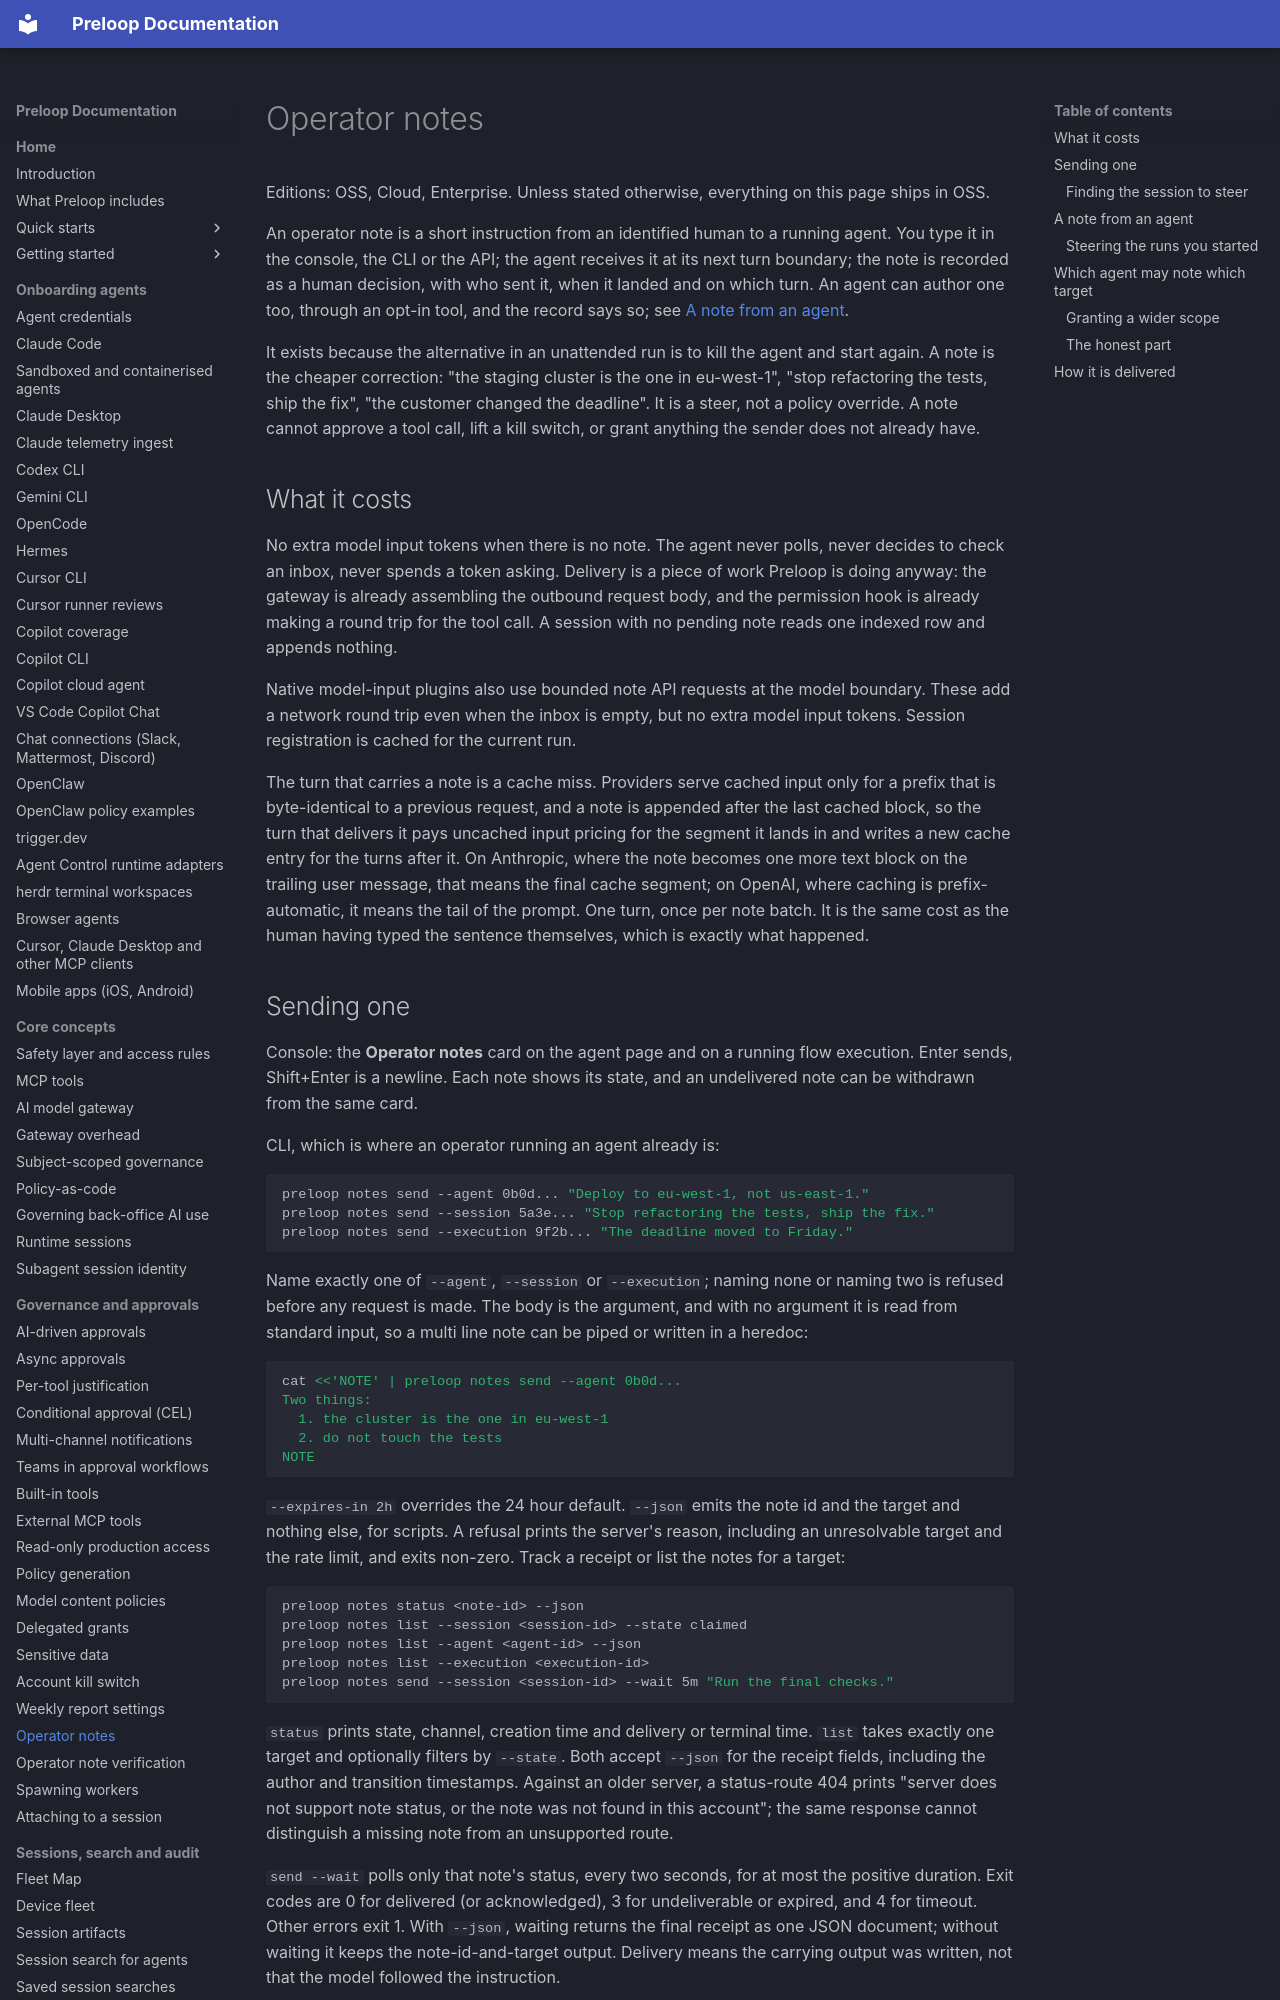

repository: preloop/preloop · page: guide/operator-notes/index.html · generator: mkdocs

# Operator notes

Editions: OSS, Cloud, Enterprise. Unless stated otherwise, everything on this page ships in OSS.

An operator note is a short instruction from an identified human to a running
agent. You type it in the console, the CLI or the API; the agent receives it at
its next turn boundary; the note is recorded as a human decision, with who sent
it, when it landed and on which turn. An agent can author one too, through an
opt-in tool, and the record says so; see
[A note from an agent](#a-note-from-an-agent).

It exists because the alternative in an unattended run is to kill the agent and
start again. A note is the cheaper correction: "the staging cluster is the one
in eu-west-1", "stop refactoring the tests, ship the fix", "the customer changed
the deadline". It is a steer, not a policy override. A note cannot approve a
tool call, lift a kill switch, or grant anything the sender does not already
have.

## What it costs

No extra model input tokens when there is no note. The agent never polls, never
decides to check an inbox, never spends a token asking. Delivery is a piece of
work Preloop is doing anyway: the gateway is already assembling the outbound request body, and
the permission hook is already making a round trip for the tool call. A session
with no pending note reads one indexed row and appends nothing.

Native model-input plugins also use bounded note API requests at the model
boundary. These add a network round trip even when the inbox is empty, but no
extra model input tokens. Session registration is cached for the current run.

The turn that carries a note is a cache miss. Providers serve cached input only
for a prefix that is byte-identical to a previous request, and a note is
appended after the last cached block, so the turn that delivers it pays uncached
input pricing for the segment it lands in and writes a new cache entry for the
turns after it. On Anthropic, where the note becomes one more text block on the
trailing user message, that means the final cache segment; on OpenAI, where
caching is prefix-automatic, it means the tail of the prompt. One turn, once
per note batch. It is the same cost as the human having typed the sentence
themselves, which is exactly what happened.

## Sending one

Console: the **Operator notes** card on the agent page and on a running flow
execution. Enter sends, Shift+Enter is a newline. Each note shows its state, and
an undelivered note can be withdrawn from the same card.

CLI, which is where an operator running an agent already is:

```bash
preloop notes send --agent 0b0d... "Deploy to eu-west-1, not us-east-1."
preloop notes send --session 5a3e... "Stop refactoring the tests, ship the fix."
preloop notes send --execution 9f2b... "The deadline moved to Friday."
```

Name exactly one of `--agent`, `--session` or `--execution`; naming none or
naming two is refused before any request is made. The body is the argument,
and with no argument it is read from standard input, so a multi line note can
be piped or written in a heredoc:

```bash
cat <<'NOTE' | preloop notes send --agent 0b0d...
Two things:
  1. the cluster is the one in eu-west-1
  2. do not touch the tests
NOTE
```

`--expires-in 2h` overrides the 24 hour default. `--json` emits the note id
and the target and nothing else, for scripts. A refusal prints the server's
reason, including an unresolvable target and the rate limit, and exits
non-zero. Track a receipt or list the notes for a target:

```bash
preloop notes status <note-id> --json
preloop notes list --session <session-id> --state claimed
preloop notes list --agent <agent-id> --json
preloop notes list --execution <execution-id>
preloop notes send --session <session-id> --wait 5m "Run the final checks."
```

`status` prints state, channel, creation time and delivery or terminal time.
`list` takes exactly one target and optionally filters by `--state`. Both accept
`--json` for the receipt fields, including the author and transition timestamps.
Against an older server, a status-route 404 prints "server does not support note
status, or the note was not found in this account"; the same response cannot
distinguish a missing note from an unsupported route.

`send --wait` polls only that note's status, every two seconds, for at most the
positive duration. Exit codes are 0 for delivered (or acknowledged), 3 for
undeliverable or expired, and 4 for timeout. Other errors exit 1. With `--json`,
waiting returns the final receipt as one JSON document; without waiting it
keeps the note-id-and-target output. Delivery means the carrying output was
written, not that the model followed the instruction.
